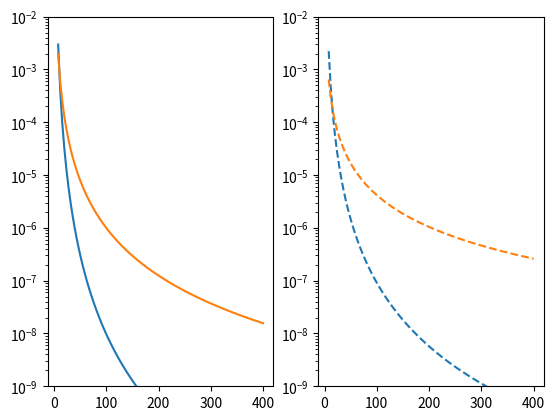

Write Python code to recreate this figure.
import numpy as np
import matplotlib.pyplot as plt



T_resp = 4
T_delays = np.linspace(8,400,100)

scaling_ghost = np.pi**4/4 * T_resp * T_delays**-5
scaling_lc = T_resp * (T_delays**-3) / 4

scaling_ghost_eq = 3*np.pi**4/32 * T_delays**-4
scaling_lc_eq =  (T_delays**-2)/24 



plt.subplot(121)
plt.semilogy(T_delays,scaling_ghost,color = '#1f77b4')
plt.semilogy(T_delays,scaling_lc,color = '#ff7f0e')
plt.ylim([1e-9,1e-2])
plt.subplot(122)
plt.semilogy(T_delays,scaling_ghost_eq,color = '#1f77b4',ls = '--')
plt.semilogy(T_delays,scaling_lc_eq,color = '#ff7f0e',ls = '--')
plt.ylim([1e-9,1e-2])